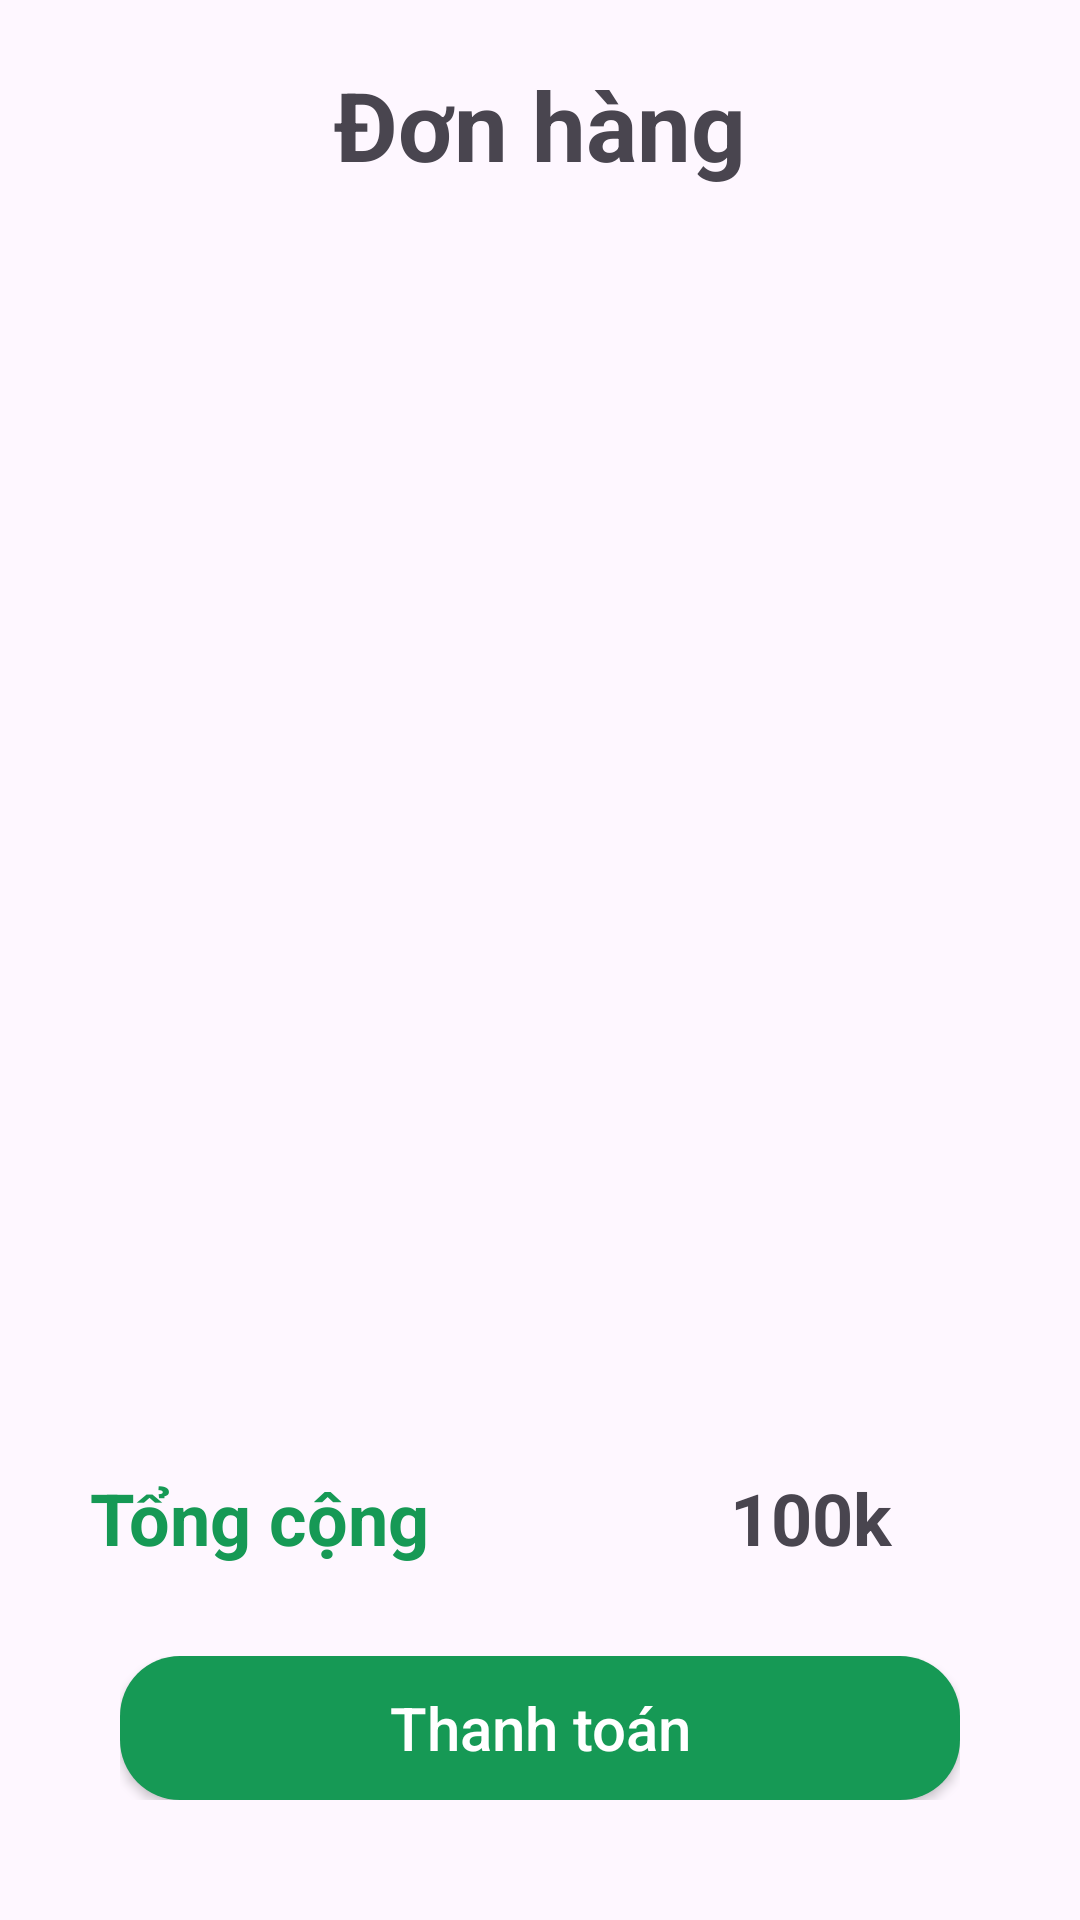

Here is an Android app screen rendered from its layout file. Give the layout XML and the strings, colors and styles it references.
<!-- AndroidManifest.xml: application theme Theme.PRM392_FE -->
<!-- res/layout/fragment_cart.xml -->
<?xml version="1.0" encoding="utf-8"?>
<androidx.constraintlayout.widget.ConstraintLayout xmlns:android="http://schemas.android.com/apk/res/android"
    xmlns:app="http://schemas.android.com/apk/res-auto"
    xmlns:tools="http://schemas.android.com/tools"
    android:layout_width="match_parent"
    android:layout_height="match_parent"
    tools:context=".fragment.CartFragment">

    <LinearLayout
        android:id="@+id/llActions"
        android:layout_width="0dp"
        android:layout_height="wrap_content"
        android:weightSum="1"
        android:layout_margin="40dp"
        app:layout_constraintBottom_toBottomOf="parent"
        app:layout_constraintStart_toStartOf="parent"
        app:layout_constraintEnd_toEndOf="parent">

        <androidx.appcompat.widget.AppCompatButton
            android:id="@+id/btnCheckout"
            android:layout_width="match_parent"
            android:layout_height="wrap_content"
            android:background="@drawable/rectangle_green_rounded_20dp"
            android:text="Thanh toán"
            android:textAllCaps="false"
            android:textColor="@color/white"
            android:textSize="20sp" />
    </LinearLayout>

    <LinearLayout
        android:id="@+id/llSubtotal"
        android:layout_width="0dp"
        android:layout_height="wrap_content"
        android:weightSum="5"
        android:orientation="horizontal"
        android:layout_margin="30dp"
        app:layout_constraintStart_toStartOf="parent"
        app:layout_constraintEnd_toEndOf="parent"
        app:layout_constraintBottom_toTopOf="@id/llActions">

        <TextView
            android:id="@+id/tvSubtotalTitle"
            android:layout_width="0dp"
            android:layout_height="wrap_content"
            android:layout_weight="3"
            android:text="Tổng cộng"
            android:textColor="#169955"
            android:textSize="24sp"
            android:textStyle="bold"/>

        <TextView
            android:id="@+id/tvSubtotalValue"
            android:layout_width="0dp"
            android:layout_height="wrap_content"
            android:layout_weight="2"
            android:text="100k"
            android:textAlignment="center"
            android:textSize="24sp"
            android:textStyle="bold" />

    </LinearLayout>

    <TextView
        android:id="@+id/tvTitle"
        android:layout_width="0dp"
        android:layout_height="wrap_content"
        android:layout_marginTop="20dp"
        android:text="Đơn hàng"
        android:textSize="32sp"
        android:textStyle="bold"
        android:textAlignment="center"
        app:layout_constraintStart_toStartOf="parent"
        app:layout_constraintEnd_toEndOf="parent"
        app:layout_constraintTop_toTopOf="parent" />

    <androidx.recyclerview.widget.RecyclerView
        android:id="@+id/rvDishes"
        android:layout_width="0dp"
        android:layout_height="0dp"
        android:layout_margin="20dp"
        app:layout_constraintEnd_toEndOf="parent"
        app:layout_constraintStart_toStartOf="parent"
        app:layout_constraintTop_toBottomOf="@id/tvTitle"
        app:layout_constraintBottom_toTopOf="@id/llSubtotal"
        tools:listitem="@layout/cart_item"/>

</androidx.constraintlayout.widget.ConstraintLayout>
<!-- res/layout/cart_item.xml (included above) -->
<?xml version="1.0" encoding="utf-8"?>
<androidx.constraintlayout.widget.ConstraintLayout xmlns:android="http://schemas.android.com/apk/res/android"
    xmlns:app="http://schemas.android.com/apk/res-auto"
    xmlns:tools="http://schemas.android.com/tools"
    android:layout_width="match_parent"
    android:layout_height="wrap_content"
    android:paddingBottom="20dp">

    <androidx.cardview.widget.CardView
        android:id="@+id/cvImage"
        android:layout_width="100dp"
        android:layout_height="100dp"
        app:cardCornerRadius="20dp"
        app:layout_constraintStart_toStartOf="parent"
        app:layout_constraintTop_toTopOf="parent"
        app:layout_constraintBottom_toBottomOf="parent">

        <ImageView
            android:id="@+id/ivImage"
            android:layout_width="match_parent"
            android:layout_height="match_parent"
            android:scaleType="centerCrop"
            tools:srcCompat="@tools:sample/avatars" />

    </androidx.cardview.widget.CardView>

    <androidx.constraintlayout.widget.ConstraintLayout
        android:id="@+id/clDetail"
        android:layout_width="0dp"
        android:layout_height="0dp"
        app:layout_constraintStart_toEndOf="@+id/cvImage"
        app:layout_constraintEnd_toEndOf="parent"
        app:layout_constraintTop_toTopOf="parent"
        app:layout_constraintBottom_toBottomOf="parent">

        <ImageView
            android:id="@+id/ivClose"
            android:layout_width="20dp"
            android:layout_height="20dp"
            android:layout_marginTop="4dp"
            android:layout_marginEnd="4dp"
            android:src="@drawable/ic_close_red"
            app:layout_constraintTop_toTopOf="parent"
            app:layout_constraintEnd_toEndOf="parent" />

        <TextView
            android:id="@+id/tvName"
            android:layout_width="0dp"
            android:layout_height="wrap_content"
            android:layout_marginStart="10dp"
            android:text="Product Name"
            android:textColor="#169955"
            android:textSize="20sp"
            android:textStyle="bold"
            app:layout_constraintStart_toStartOf="parent"
            app:layout_constraintEnd_toStartOf="@id/ivClose"
            app:layout_constraintTop_toTopOf="parent" />

        <TextView
            android:id="@+id/tvUnitPrice"
            android:layout_width="wrap_content"
            android:layout_height="wrap_content"
            android:layout_marginTop="10dp"
            android:layout_marginStart="10dp"
            android:text="Đơn giá: 20k"
            app:layout_constraintStart_toStartOf="parent"
            app:layout_constraintTop_toBottomOf="@id/tvName" />

        <TextView
            android:id="@+id/tvTotalPrice"
            android:layout_width="wrap_content"
            android:layout_height="wrap_content"
            android:layout_marginTop="10dp"
            android:layout_marginStart="10dp"
            android:text="40k"
            android:textColor="#169955"
            android:textSize="24sp"
            android:textStyle="bold"
            app:layout_constraintStart_toStartOf="parent"
            app:layout_constraintTop_toBottomOf="@id/tvUnitPrice" />

        <androidx.appcompat.widget.AppCompatButton
            android:id="@+id/btnInc"
            android:layout_width="40dp"
            android:layout_height="wrap_content"
            android:background="#00000000"
            android:text="+"
            android:textSize="36sp"
            app:layout_constraintEnd_toEndOf="parent"
            app:layout_constraintBottom_toBottomOf="parent"/>

        <EditText
            android:id="@+id/etQuantity"
            android:layout_width="50dp"
            android:layout_height="wrap_content"
            android:ems="10"
            android:inputType="number"
            android:text="2"
            android:textAlignment="center"
            app:layout_constraintEnd_toStartOf="@id/btnInc"
            app:layout_constraintBottom_toBottomOf="parent" />

        <androidx.appcompat.widget.AppCompatButton
            android:id="@+id/btnDec"
            android:layout_width="40dp"
            android:layout_height="wrap_content"
            android:background="#00000000"
            android:text="-"
            android:textSize="36sp"
            android:textStyle="bold"
            app:layout_constraintEnd_toStartOf="@id/etQuantity"
            app:layout_constraintBottom_toBottomOf="parent" />

    </androidx.constraintlayout.widget.ConstraintLayout>

</androidx.constraintlayout.widget.ConstraintLayout>
<!-- resources referenced by this layout -->
<resources>
  <!-- drawable ic_close_red (drawable) -->
  <vector xmlns:android="http://schemas.android.com/apk/res/android" android:height="24dp" android:tint="#7fff0000" android:viewportHeight="24" android:viewportWidth="24" android:width="24dp">
        
      <path android:fillColor="@android:color/white" android:pathData="M19,6.41L17.59,5 12,10.59 6.41,5 5,6.41 10.59,12 5,17.59 6.41,19 12,13.41 17.59,19 19,17.59 13.41,12z"/>
      
  </vector>
  <!-- drawable rectangle_green_rounded_20dp (drawable) -->
  <?xml version="1.0" encoding="utf-8"?>
  <shape xmlns:android="http://schemas.android.com/apk/res/android"
      android:shape="rectangle" android:padding="10dp">
  
      <solid android:color="#169955"/>
      <corners android:radius="20dp"/>
  </shape>
  <style name="Theme.PRM392_FE" parent="Base.Theme.PRM392_FE" />
  <style name="Base.Theme.PRM392_FE" parent="Theme.Material3.Light.NoActionBar">
          
          
      </style>
  <!-- not gathered from this repository: default colours our renderer supplied (Android Studio template values) -->
  <color name="white">#FFFFFFFF</color>
</resources>
